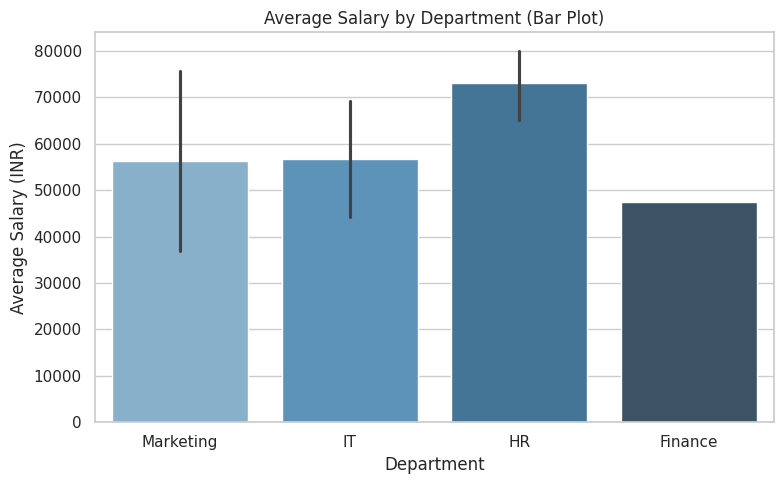
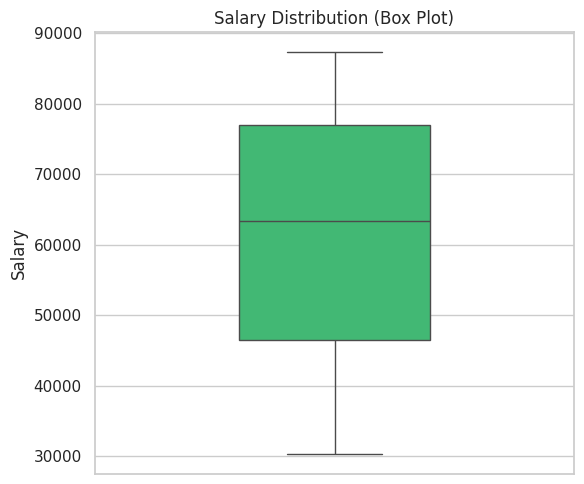
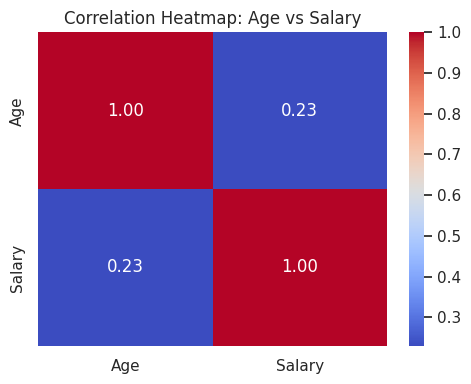

These figures' Python source, in order:
# Assignment 6: Seaborn Visualizations
# Create advanced charts
# Using employee dataset:
# Tasks:
# Create:
# Barplot → Department vs Salary
# Create:
# Boxplot → Salary distribution
# Create:

import numpy as np
import matplotlib.pyplot as plt
import seaborn as sns
import pandas as pd

# Create Mock Employee Dataset
mock_data = {
    "Name": [f"Employee_{i}" for i in range(1, 21)],
    "Age": np.random.randint(22, 60, size=20),
    "Department": np.random.choice(["HR", "IT", "Finance", "Marketing"], size=20),
    "Salary": np.random.randint(30000, 90000, size=20),
}

df = pd.DataFrame(mock_data)

# Set theme
sns.set_theme(style="whitegrid")

# Task 1: Barplot → Department vs Salary
plt.figure(figsize=(8, 5))
sns.barplot(
    x="Department",
    y="Salary",
    data=df,
    palette="Blues_d"
)

plt.title("Average Salary by Department (Bar Plot)")
plt.xlabel("Department")
plt.ylabel("Average Salary (INR)")
plt.tight_layout()
plt.show()


# Task 2: Boxplot → Salary Distribution
plt.figure(figsize=(6, 5))
sns.boxplot(
    y="Salary",
    data=df,
    color="#2ecc71",
    width=0.4
)
plt.title("Salary Distribution (Box Plot)")
plt.ylabel("Salary")
plt.tight_layout()
plt.show()


# Task 3: Heatmap → Correlation between Age and Salary
plt.figure(figsize=(5, 4))
correlation_matrix = df[["Age", "Salary"]].corr()
sns.heatmap(
    correlation_matrix,
    annot=True,
    cmap="coolwarm",
    fmt=".2f"
)
plt.title("Correlation Heatmap: Age vs Salary")
plt.tight_layout()
plt.show()
